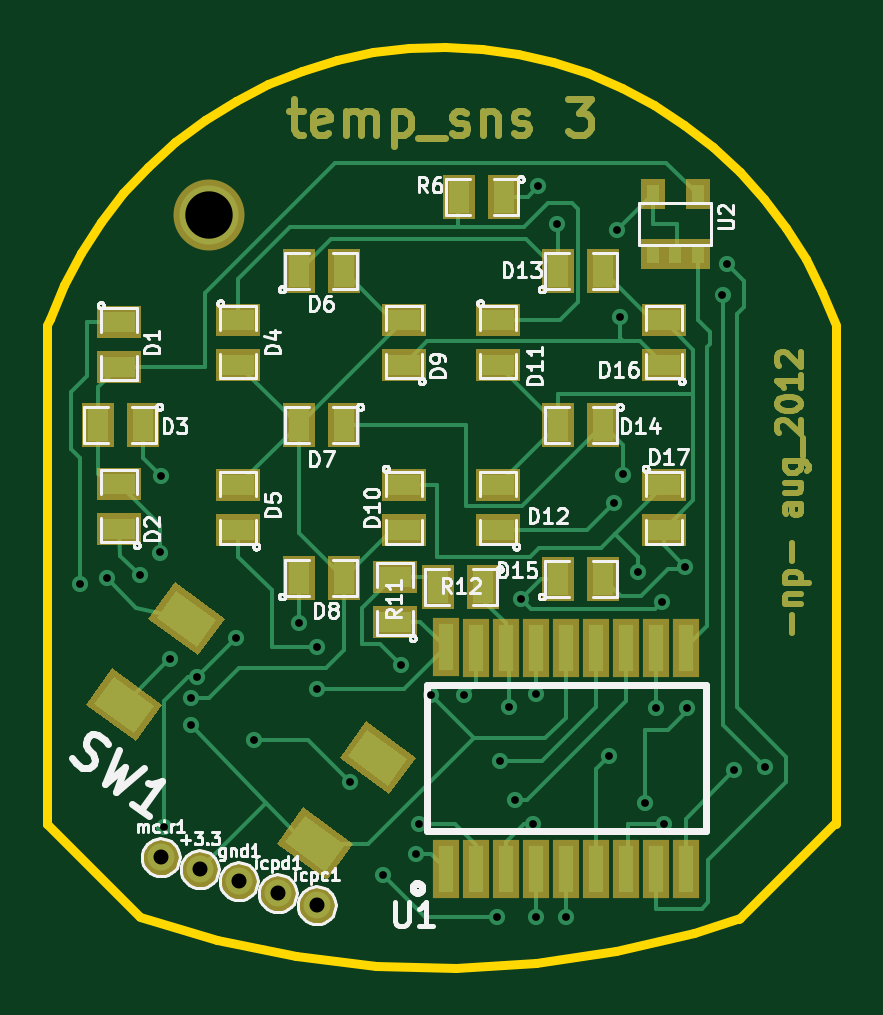
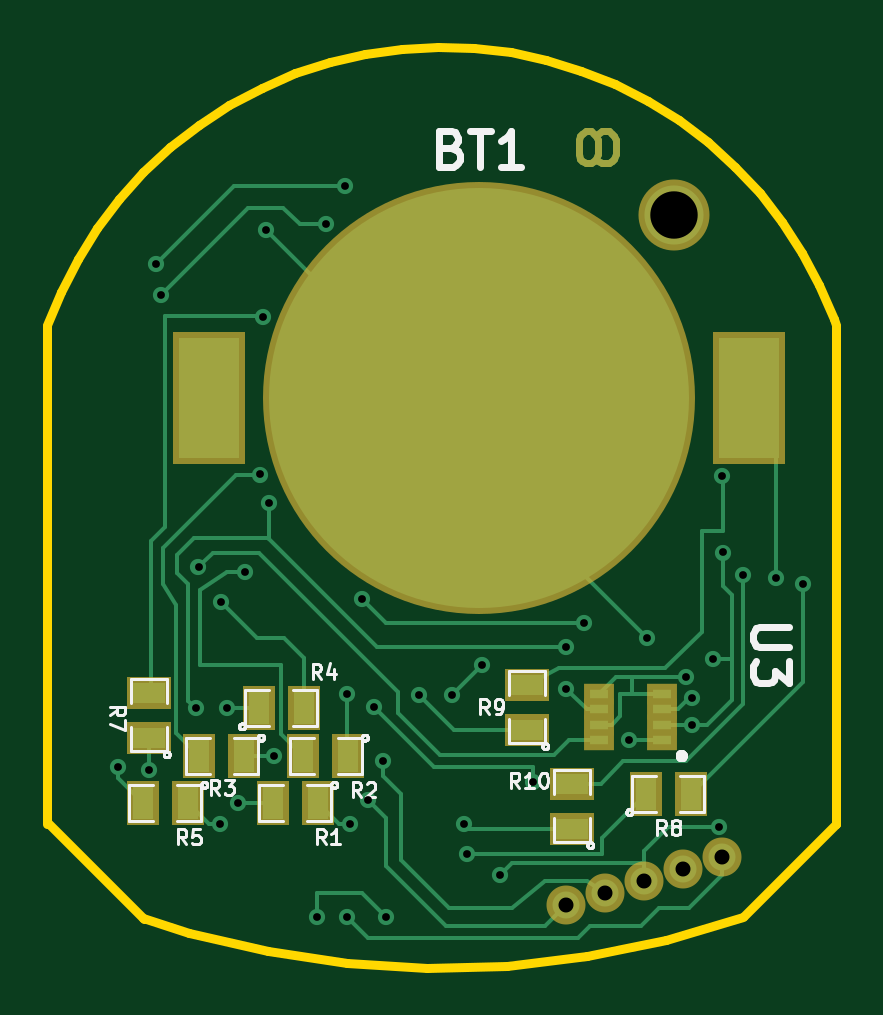
Circuit board: 8 layer files. Board 33.4 x 39.0 mm.
- bottom_copper: temp_sns-Back.gbl (7845 bytes)
- top_copper: temp_sns-Front.gtl (14763 bytes)
- bottom_mask: temp_sns-Mask_Back.gbs (1672 bytes)
- top_mask: temp_sns-Mask_Front.gts (6430 bytes)
- outline: temp_sns-PCB_Edges.gbr (1197 bytes)
- bottom_silk: temp_sns-SilkS_Back.gbo (13956 bytes)
- top_silk: temp_sns-SilkS_Front.gto (37301 bytes)
- drill: temp_sns.drl (963 bytes)

=== bottom_copper: temp_sns-Back.gbl (7845 bytes, source omitted) ===
=== top_copper: temp_sns-Front.gtl (14763 bytes, source omitted) ===
=== bottom_mask: temp_sns-Mask_Back.gbs ===
G04 (created by PCBNEW-RS274X (2012-01-19 BZR 3256)-stable) date 8/30/2012 9:43:42 AM*
G01*
G70*
G90*
%MOIN*%
G04 Gerber Fmt 3.4, Leading zero omitted, Abs format*
%FSLAX34Y34*%
G04 APERTURE LIST*
%ADD10C,0.006000*%
%ADD11C,0.012000*%
%ADD12R,0.051500X0.035700*%
%ADD13R,0.075000X0.055000*%
%ADD14R,0.055000X0.075000*%
%ADD15R,0.120000X0.220000*%
%ADD16C,0.720000*%
%ADD17C,0.065000*%
%ADD18C,0.118400*%
G04 APERTURE END LIST*
G54D10*
G54D11*
X32596Y-30285D02*
X32538Y-30247D01*
X32510Y-30209D01*
X32481Y-30132D01*
X32481Y-29904D01*
X32510Y-29828D01*
X32538Y-29790D01*
X32596Y-29751D01*
X32681Y-29751D01*
X32738Y-29790D01*
X32767Y-29828D01*
X32796Y-29904D01*
X32796Y-30132D01*
X32767Y-30209D01*
X32738Y-30247D01*
X32681Y-30285D01*
X32596Y-30285D01*
X32466Y-30247D02*
X32409Y-30285D01*
X32295Y-30285D01*
X32237Y-30247D01*
X32209Y-30209D01*
X32180Y-30132D01*
X32180Y-29904D01*
X32209Y-29828D01*
X32237Y-29790D01*
X32295Y-29751D01*
X32409Y-29751D01*
X32466Y-29790D01*
G54D12*
X31400Y-39900D03*
X31400Y-39644D03*
X31400Y-39388D03*
X31400Y-39132D03*
X32463Y-39132D03*
X32463Y-39388D03*
X32463Y-39644D03*
X32463Y-39900D03*
G54D13*
X32900Y-41375D03*
X32900Y-40625D03*
X33650Y-39725D03*
X33650Y-38975D03*
G54D14*
X31675Y-40800D03*
X30925Y-40800D03*
G54D13*
X39961Y-39863D03*
X39961Y-39113D03*
G54D14*
X39310Y-40945D03*
X40060Y-40945D03*
X38131Y-39370D03*
X37381Y-39370D03*
X38365Y-40157D03*
X39115Y-40157D03*
X36633Y-40157D03*
X37383Y-40157D03*
X37145Y-40945D03*
X37895Y-40945D03*
G54D15*
X29950Y-34200D03*
X38950Y-34200D03*
G54D16*
X34450Y-34200D03*
G54D17*
X31050Y-42050D03*
X31700Y-42250D03*
X33000Y-42650D03*
X32350Y-42450D03*
X30400Y-41850D03*
G54D18*
X31200Y-31150D03*
M02*

=== top_mask: temp_sns-Mask_Front.gts (6430 bytes, source omitted) ===
=== outline: temp_sns-PCB_Edges.gbr ===
G04 (created by PCBNEW-RS274X (2012-01-19 BZR 3256)-stable) date 8/30/2012 9:43:42 AM*
G01*
G70*
G90*
%MOIN*%
G04 Gerber Fmt 3.4, Leading zero omitted, Abs format*
%FSLAX34Y34*%
G04 APERTURE LIST*
%ADD10C,0.006000*%
%ADD11C,0.015000*%
G04 APERTURE END LIST*
G54D10*
G54D11*
X28504Y-41300D02*
X28504Y-41299D01*
X30039Y-42835D02*
X28504Y-41300D01*
X41653Y-41260D02*
X41654Y-41260D01*
X40039Y-42874D02*
X41653Y-41260D01*
X30056Y-42851D02*
X31340Y-43234D01*
X32652Y-43503D01*
X33982Y-43657D01*
X35320Y-43695D01*
X36656Y-43615D01*
X37981Y-43420D01*
X39284Y-43109D01*
X40051Y-42869D01*
X41654Y-32992D02*
X41654Y-41299D01*
X41652Y-32988D02*
X41424Y-32424D01*
X41147Y-31882D01*
X40825Y-31366D01*
X40459Y-30880D01*
X40052Y-30428D01*
X39607Y-30013D01*
X39128Y-29639D01*
X38618Y-29307D01*
X38080Y-29022D01*
X37520Y-28784D01*
X36942Y-28596D01*
X36349Y-28459D01*
X35747Y-28375D01*
X35139Y-28343D01*
X34532Y-28364D01*
X33929Y-28438D01*
X33334Y-28565D01*
X32752Y-28742D01*
X32188Y-28970D01*
X31646Y-29247D01*
X31130Y-29569D01*
X30644Y-29935D01*
X30192Y-30342D01*
X29777Y-30787D01*
X29403Y-31266D01*
X29071Y-31776D01*
X28786Y-32314D01*
X28548Y-32874D01*
X28506Y-32988D01*
X28504Y-32992D02*
X28504Y-41299D01*
M02*

=== bottom_silk: temp_sns-SilkS_Back.gbo (13956 bytes, source omitted) ===
=== top_silk: temp_sns-SilkS_Front.gto (37301 bytes, source omitted) ===
=== drill: temp_sns.drl ===
M48
;DRILL file {Pcbnew (2012-01-19 BZR 3256)-stable} date 8/30/2012 9:43:40 AM
;FORMAT={-:-/ absolute / inch / decimal}
FMAT,2
INCH,TZ
T1C0.013
T2C0.025
T3C0.079
%
G90
G05
M72
T1
X2.905Y-3.730
X2.950Y-3.720
X3.005Y-3.715
X3.039Y-3.677
X3.040Y-3.550
X3.045Y-4.135
X3.055Y-3.855
X3.090Y-3.920
X3.090Y-3.965
X3.100Y-3.885
X3.165Y-3.820
X3.195Y-3.990
X3.270Y-3.795
X3.300Y-3.835
X3.300Y-3.905
X3.355Y-4.060
X3.410Y-4.215
X3.440Y-3.865
X3.465Y-4.180
X3.470Y-4.130
X3.490Y-3.915
X3.545Y-3.915
X3.600Y-4.285
X3.605Y-4.025
X3.620Y-3.935
X3.630Y-4.090
X3.640Y-3.755
X3.660Y-4.130
X3.665Y-4.285
X3.665Y-3.913
X3.669Y-3.067
X3.701Y-3.130
X3.715Y-4.285
X3.787Y-4.016
X3.795Y-3.595
X3.800Y-3.140
X3.805Y-3.285
X3.811Y-3.547
X3.835Y-3.710
X3.847Y-4.095
X3.866Y-3.937
X3.875Y-3.760
X3.878Y-4.130
X3.913Y-3.701
X3.917Y-3.937
X3.976Y-3.248
X3.984Y-3.197
X3.996Y-4.039
X4.047Y-4.035
T2
X3.040Y-4.185
X3.105Y-4.205
X3.170Y-4.225
X3.235Y-4.245
X3.300Y-4.265
T3
X3.120Y-3.115
T0
M30

